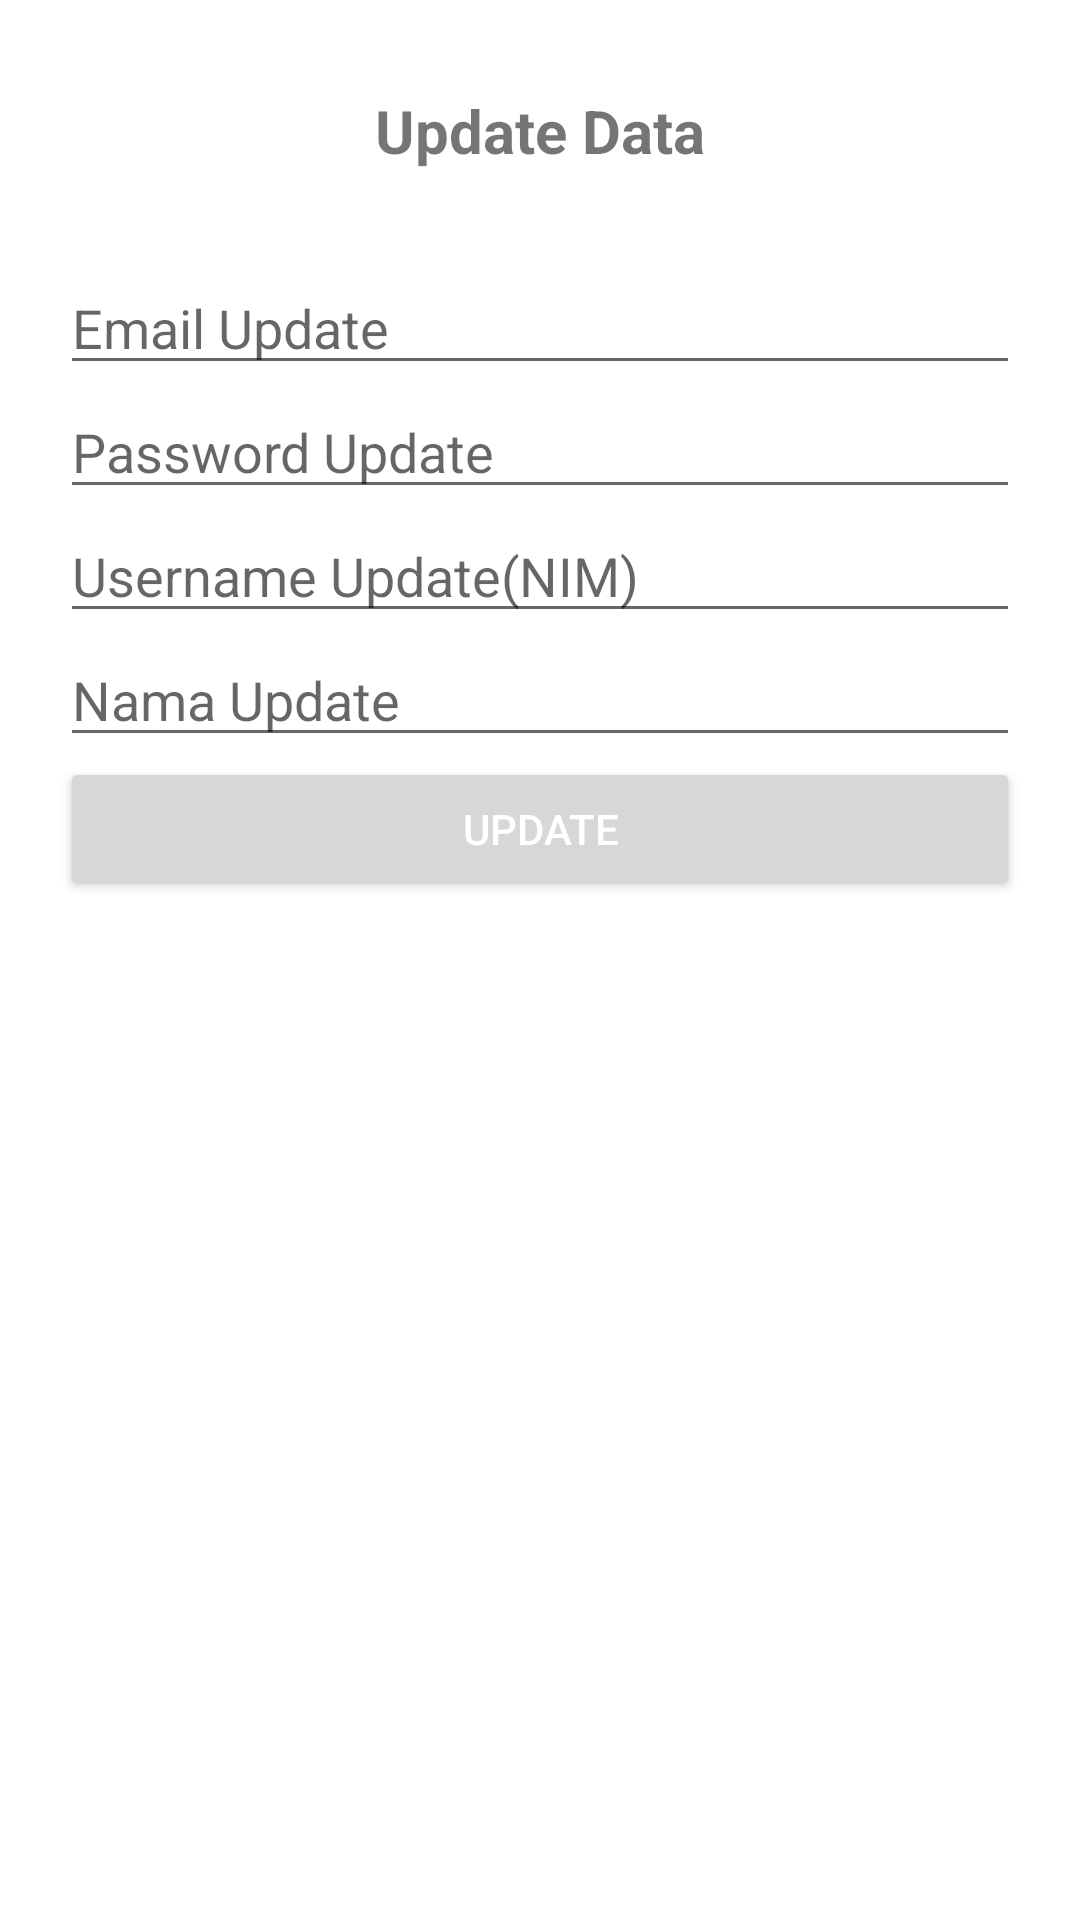

This screen was rendered from an Android layout file. Write that file and the resources it references.
<!-- AndroidManifest.xml: application theme Theme.Cardview_sqlite -->
<!-- res/layout/activity_update.xml -->
<?xml version="1.0" encoding="utf-8"?>
<LinearLayout
    xmlns:android="http://schemas.android.com/apk/res/android"
    xmlns:app="http://schemas.android.com/apk/res-auto"
    xmlns:tools="http://schemas.android.com/tools"
    android:layout_width="match_parent"
    android:layout_height="match_parent"
    tools:context=".UpdateActivity"
    android:orientation="vertical"
    android:padding="20dp">

    <TextView
        android:layout_width="match_parent"
        android:layout_height="wrap_content"
        android:text="Update Data"
        android:textSize="20sp"
        android:textAlignment="center"
        android:gravity="center_horizontal"
        android:layout_margin="10dp"
        android:textStyle="bold"
        android:paddingBottom="20dp"
        />
    <EditText
        android:layout_width="match_parent"
        android:layout_height="wrap_content"
        android:id="@+id/input_emailu"
        android:hint="Email Update"
        android:editable="false"
        />
    <EditText
        android:layout_width="match_parent"
        android:layout_height="wrap_content"
        android:id="@+id/input_passwordu"
        android:hint="Password Update"/>
    <EditText
        android:layout_width="match_parent"
        android:layout_height="wrap_content"
        android:id="@+id/input_usernameu"
        android:hint="Username Update(NIM)"/>
    <EditText
        android:layout_width="match_parent"
        android:layout_height="wrap_content"
        android:id="@+id/input_namau"
        android:hint="Nama Update"/>
    <LinearLayout
        android:layout_width="match_parent"
        android:layout_height="wrap_content"
        android:orientation="horizontal"
        android:gravity="center">
        <Button
            android:layout_weight="1"
            android:layout_width="0dp"
            android:layout_height="wrap_content"
            android:id="@+id/btn_update"
            android:text="Update"
            android:onClick="updateData"
            android:textColor="@color/white"/>

        <Button
            android:id="@+id/btn_cancel"
            style="@style/btn_Style"
            android:text="Cancel"
            android:onClick="cancelData"
            android:textColor="@color/white"/>

    </LinearLayout>


</LinearLayout>
<!-- resources referenced by this layout -->
<resources>
  <style name="Theme.Cardview_sqlite" parent="Theme.MaterialComponents.DayNight.DarkActionBar">
          
          <item name="colorPrimary">@color/purple_500</item>
          <item name="colorPrimaryVariant">@color/purple_700</item>
          <item name="colorOnPrimary">@color/white</item>
          
          <item name="colorSecondary">@color/teal_200</item>
          <item name="colorSecondaryVariant">@color/teal_700</item>
          <item name="colorOnSecondary">@color/black</item>
          
          <item name="android:statusBarColor">?attr/colorPrimaryVariant</item>
          
      </style>
  <!-- not gathered from this repository: default colours our renderer supplied (Android Studio template values) -->
  <color name="purple_500">#FF6200EE</color>
  <color name="purple_700">#FF3700B3</color>
  <color name="teal_200">#FF03DAC5</color>
  <color name="teal_700">#FF018786</color>
  <color name="black">#FF000000</color>
  <color name="white">#FFFFFFFF</color>
</resources>
